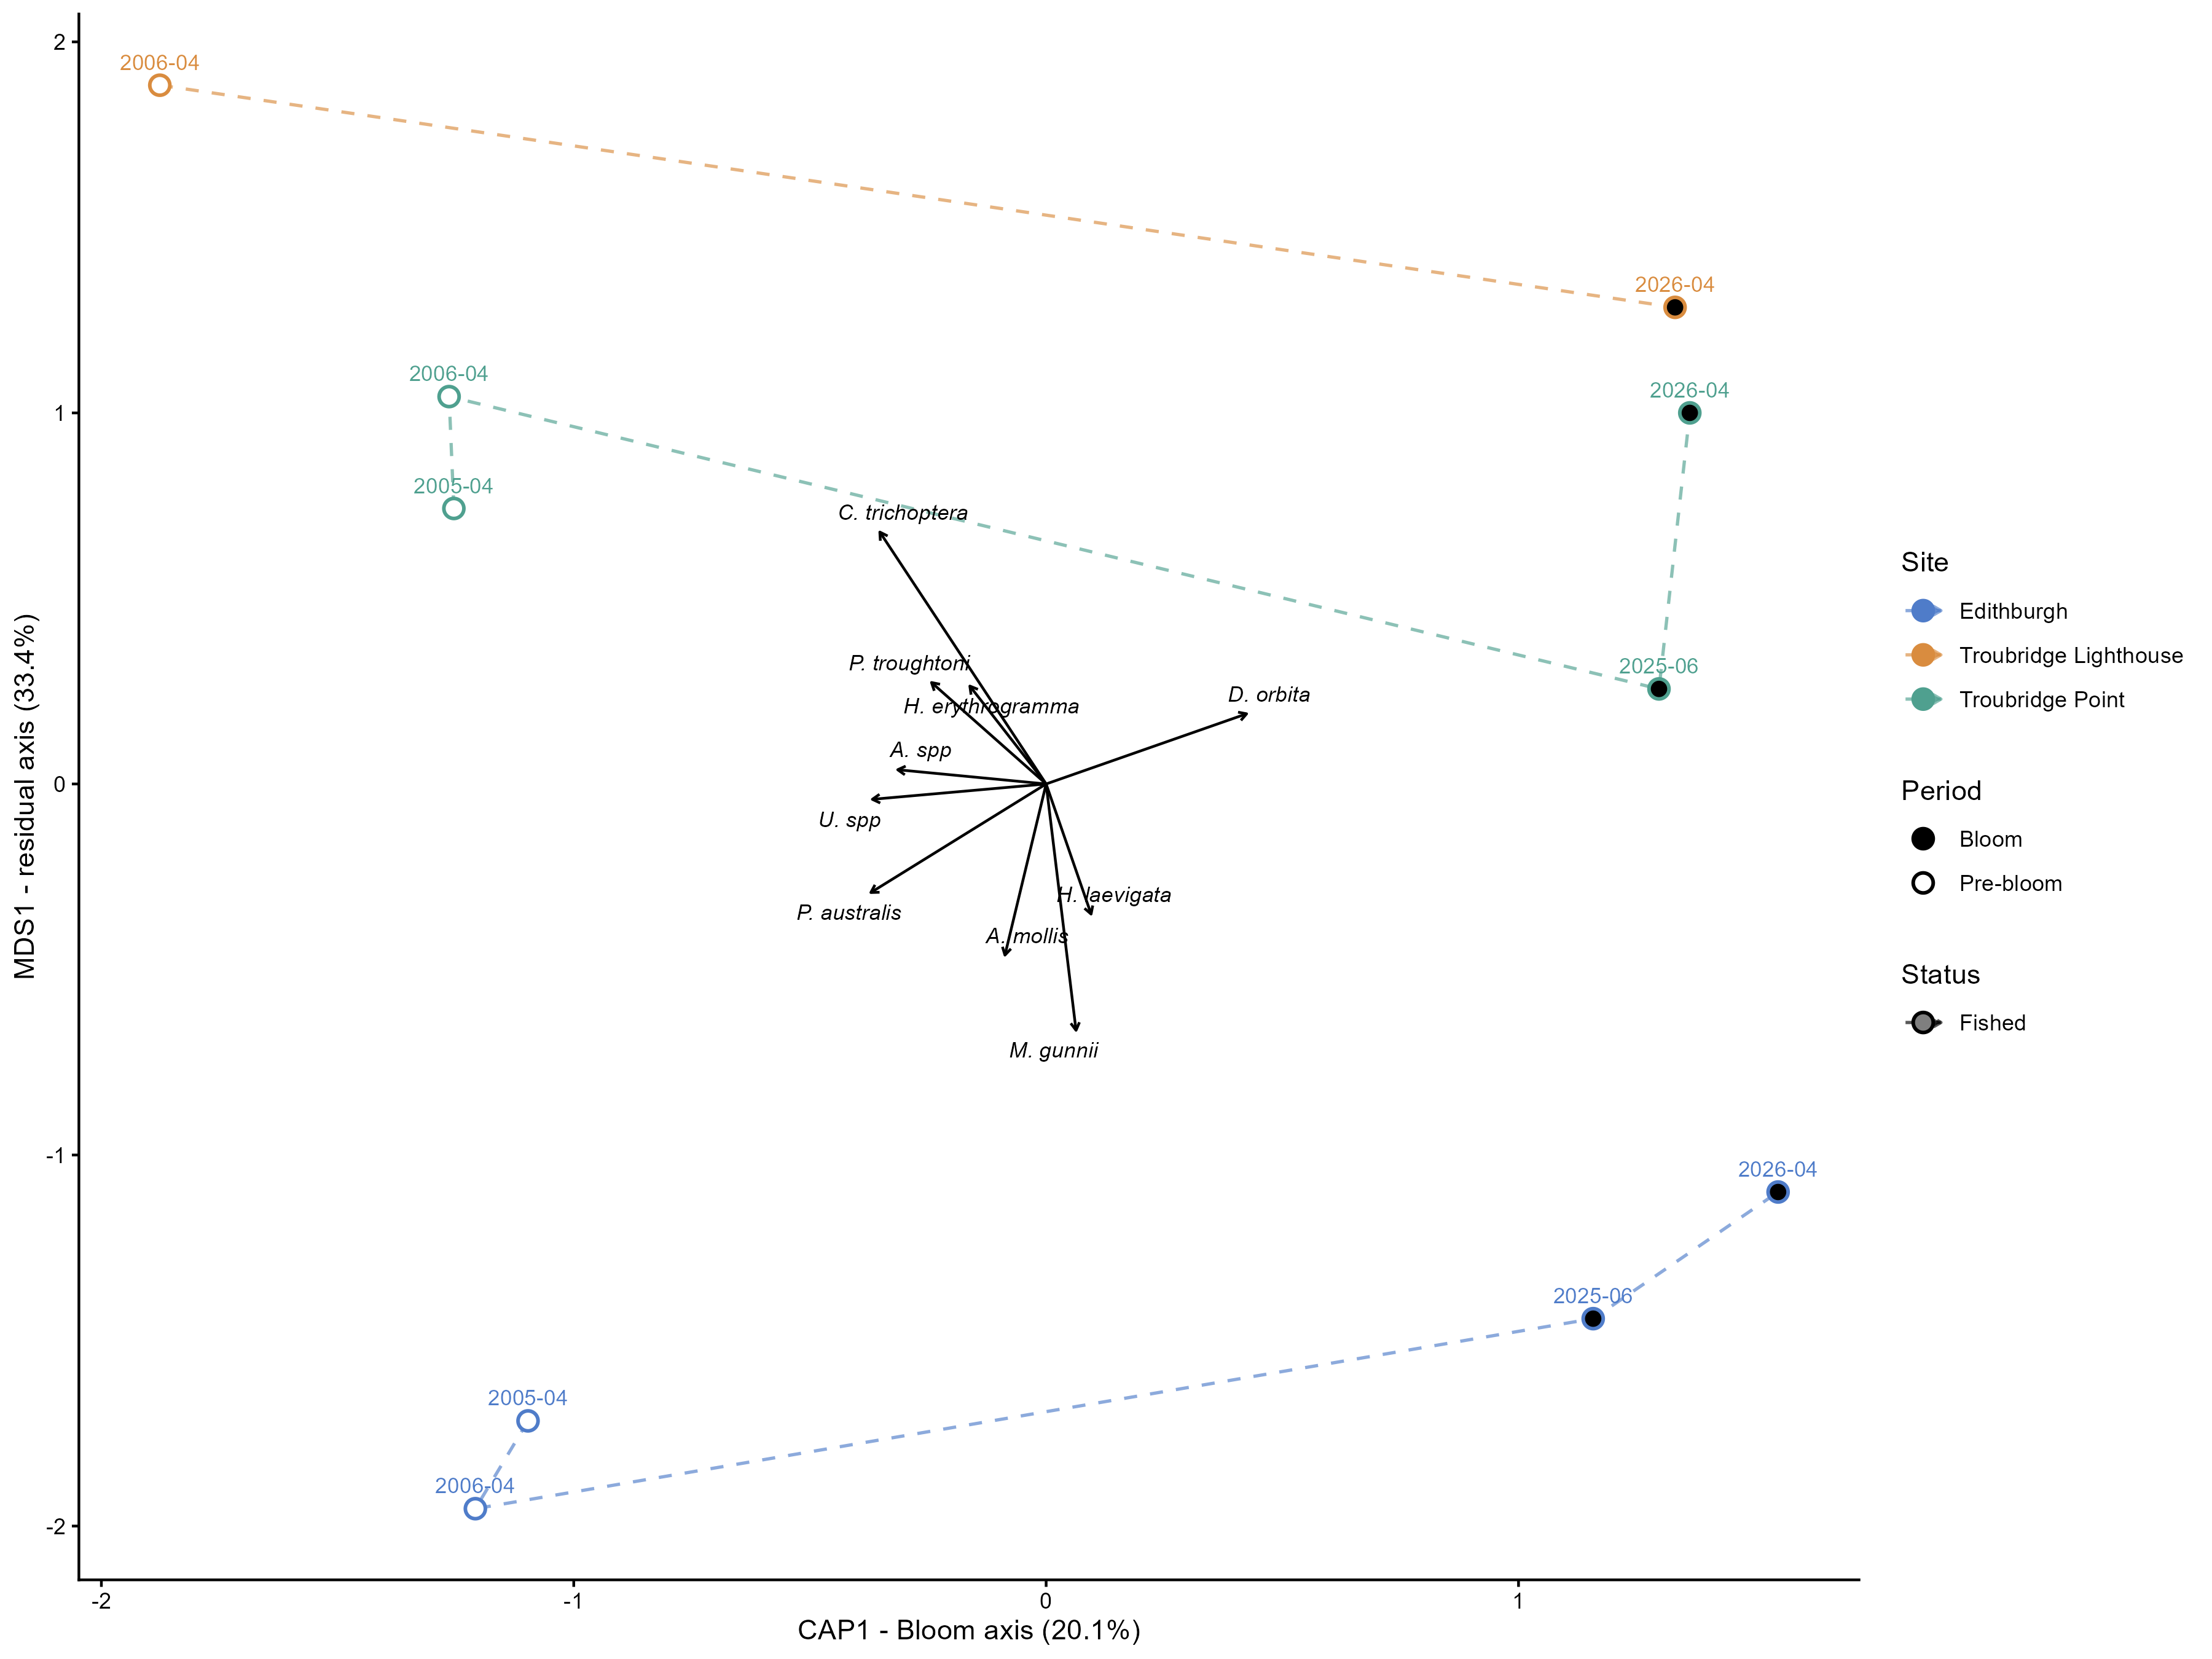

Values plotted in this chart, from the file beside it:
site_name, status, CAP1, MDS1, n_events
Edithburgh, Fished, 0.1006, -1.553, 4
Troubridge Lighthouse, Fished, -0.2724, 1.584, 2
Troubridge Point, Fished, 0.03559, 0.7607, 4
